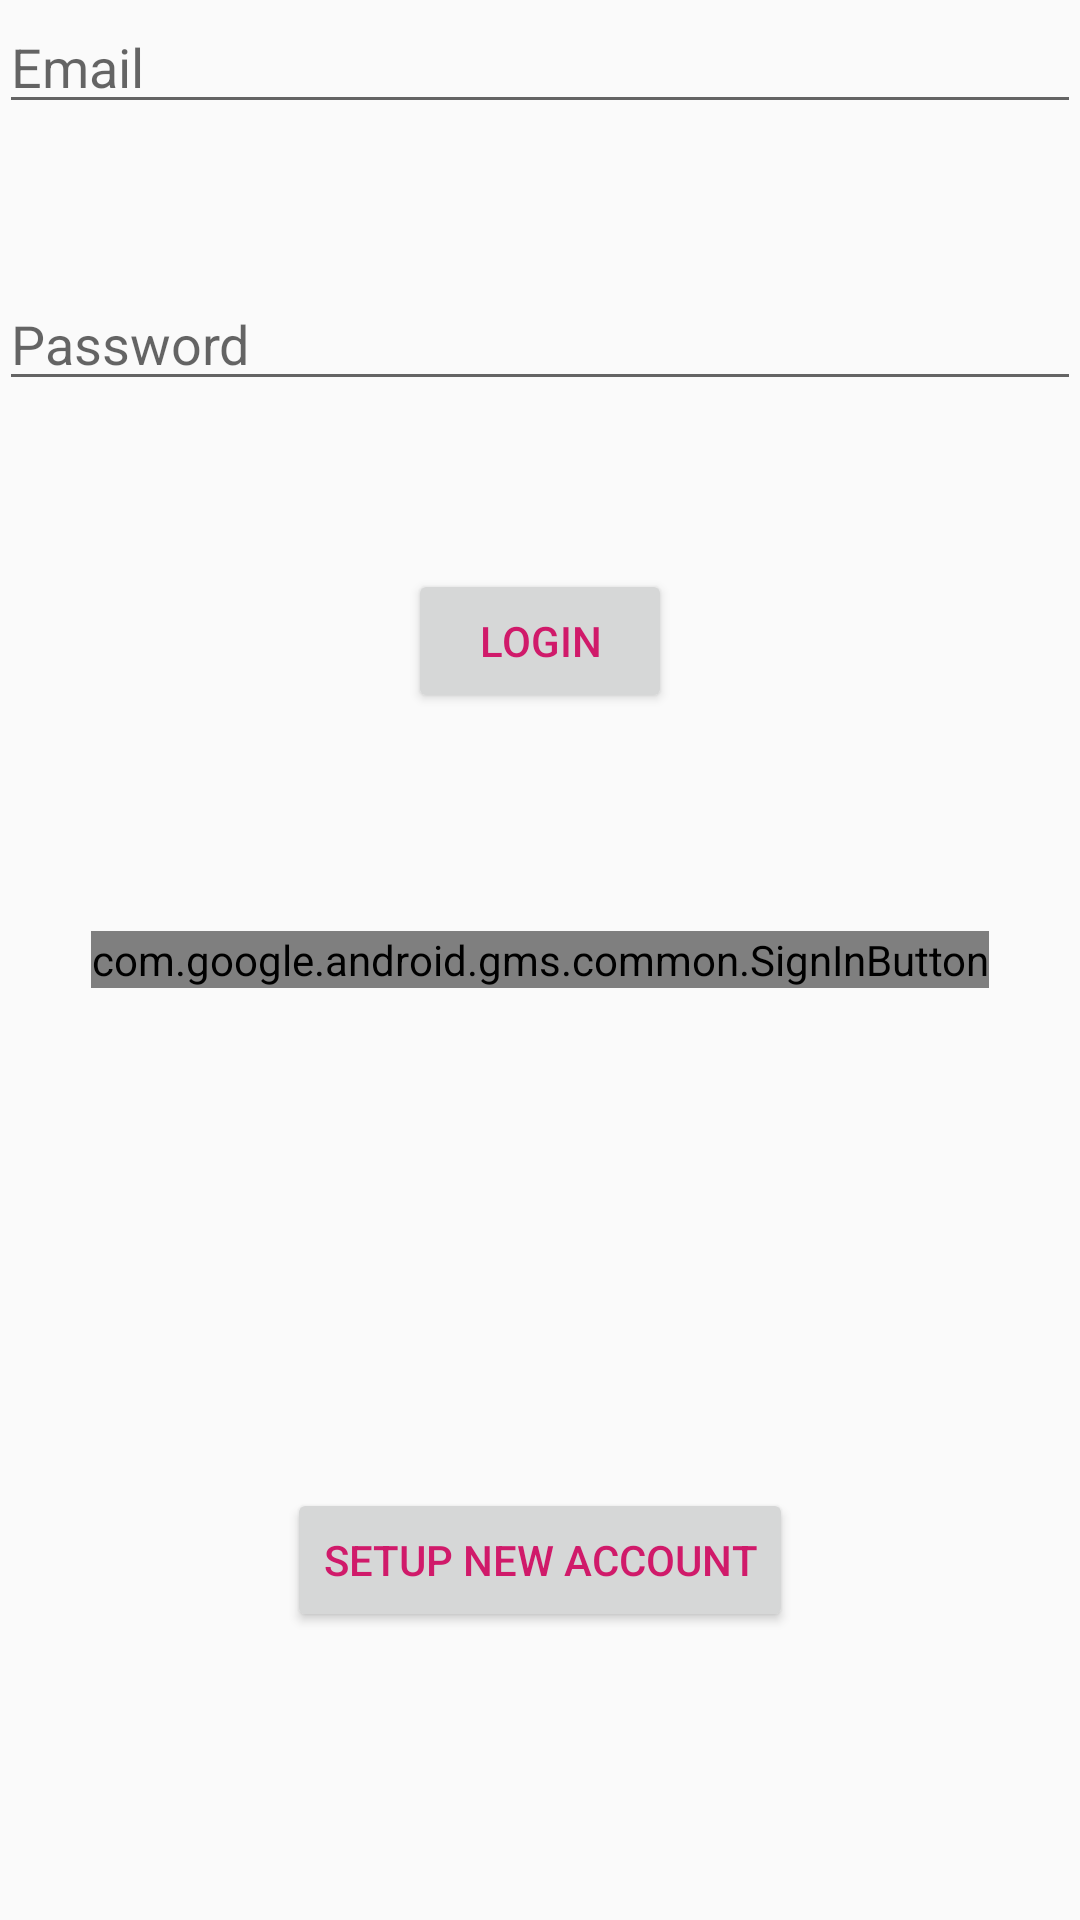

The Android layout XML behind this screen, and the referenced resources:
<!-- AndroidManifest.xml: application theme AppTheme -->
<!-- res/layout/activity_login.xml -->
<?xml version="1.0" encoding="utf-8"?>
<RelativeLayout
    xmlns:android="http://schemas.android.com/apk/res/android"
    xmlns:tools="http://schemas.android.com/tools"
    android:layout_width="match_parent"
    android:layout_height="match_parent"
    android:paddingBottom="@dimen/activity_vertical_margin"
    android:paddingLeft="@dimen/activity_horizontal_margin"
    android:paddingRight="@dimen/activity_horizontal_margin"
    android:paddingTop="@dimen/activity_vertical_margin"
    tools:context="xyz.varun.blogfirebase.LoginActivity">

    <EditText
        android:layout_width="match_parent"
        android:layout_height="wrap_content"
        android:inputType="textEmailAddress"
        android:ems="10"
        android:id="@+id/email_et"
        android:layout_alignParentTop="true"
        android:layout_centerHorizontal="true"
        android:hint="Email"/>

    <EditText
        android:layout_width="match_parent"
        android:layout_height="wrap_content"
        android:inputType="textPassword"
        android:ems="10"
        android:id="@+id/password_et"
        android:layout_below="@+id/email_et"
        android:layout_centerHorizontal="true"
        android:layout_marginTop="51dp"
        android:hint="Password"/>

    <Button
        android:layout_width="wrap_content"
        android:layout_height="wrap_content"
        android:text="Login"
        android:id="@+id/login_btn"
        android:layout_below="@+id/password_et"
        android:layout_centerHorizontal="true"
        android:layout_marginTop="56dp"
        android:textColor="@color/colorAccent"/>

    <com.google.android.gms.common.SignInButton
        android:layout_width="wrap_content"
        android:layout_height="wrap_content"
        android:id="@+id/google_login"
        android:layout_centerVertical="true"
        android:layout_centerHorizontal="true">
    </com.google.android.gms.common.SignInButton>

    <Button
        android:layout_width="wrap_content"
        android:layout_height="wrap_content"
        android:text="Setup New Account"
        android:id="@+id/new_account_btn"
        android:layout_alignParentBottom="true"
        android:layout_centerHorizontal="true"
        android:layout_marginBottom="96dp"
        android:textColor="@color/colorAccent"/>

</RelativeLayout>
<!-- resources referenced by this layout -->
<resources>
  <color name="colorAccent">#d01a6a</color>
  <style name="AppTheme" parent="Theme.AppCompat.Light.DarkActionBar">
          
          <item name="colorPrimary">@color/colorPrimary</item>
          <item name="colorPrimaryDark">@color/colorPrimaryDark</item>
          <item name="colorAccent">@color/colorAccent</item>
      </style>
  <color name="colorPrimary">#333333</color>
  <color name="colorPrimaryDark">#000000</color>
</resources>
